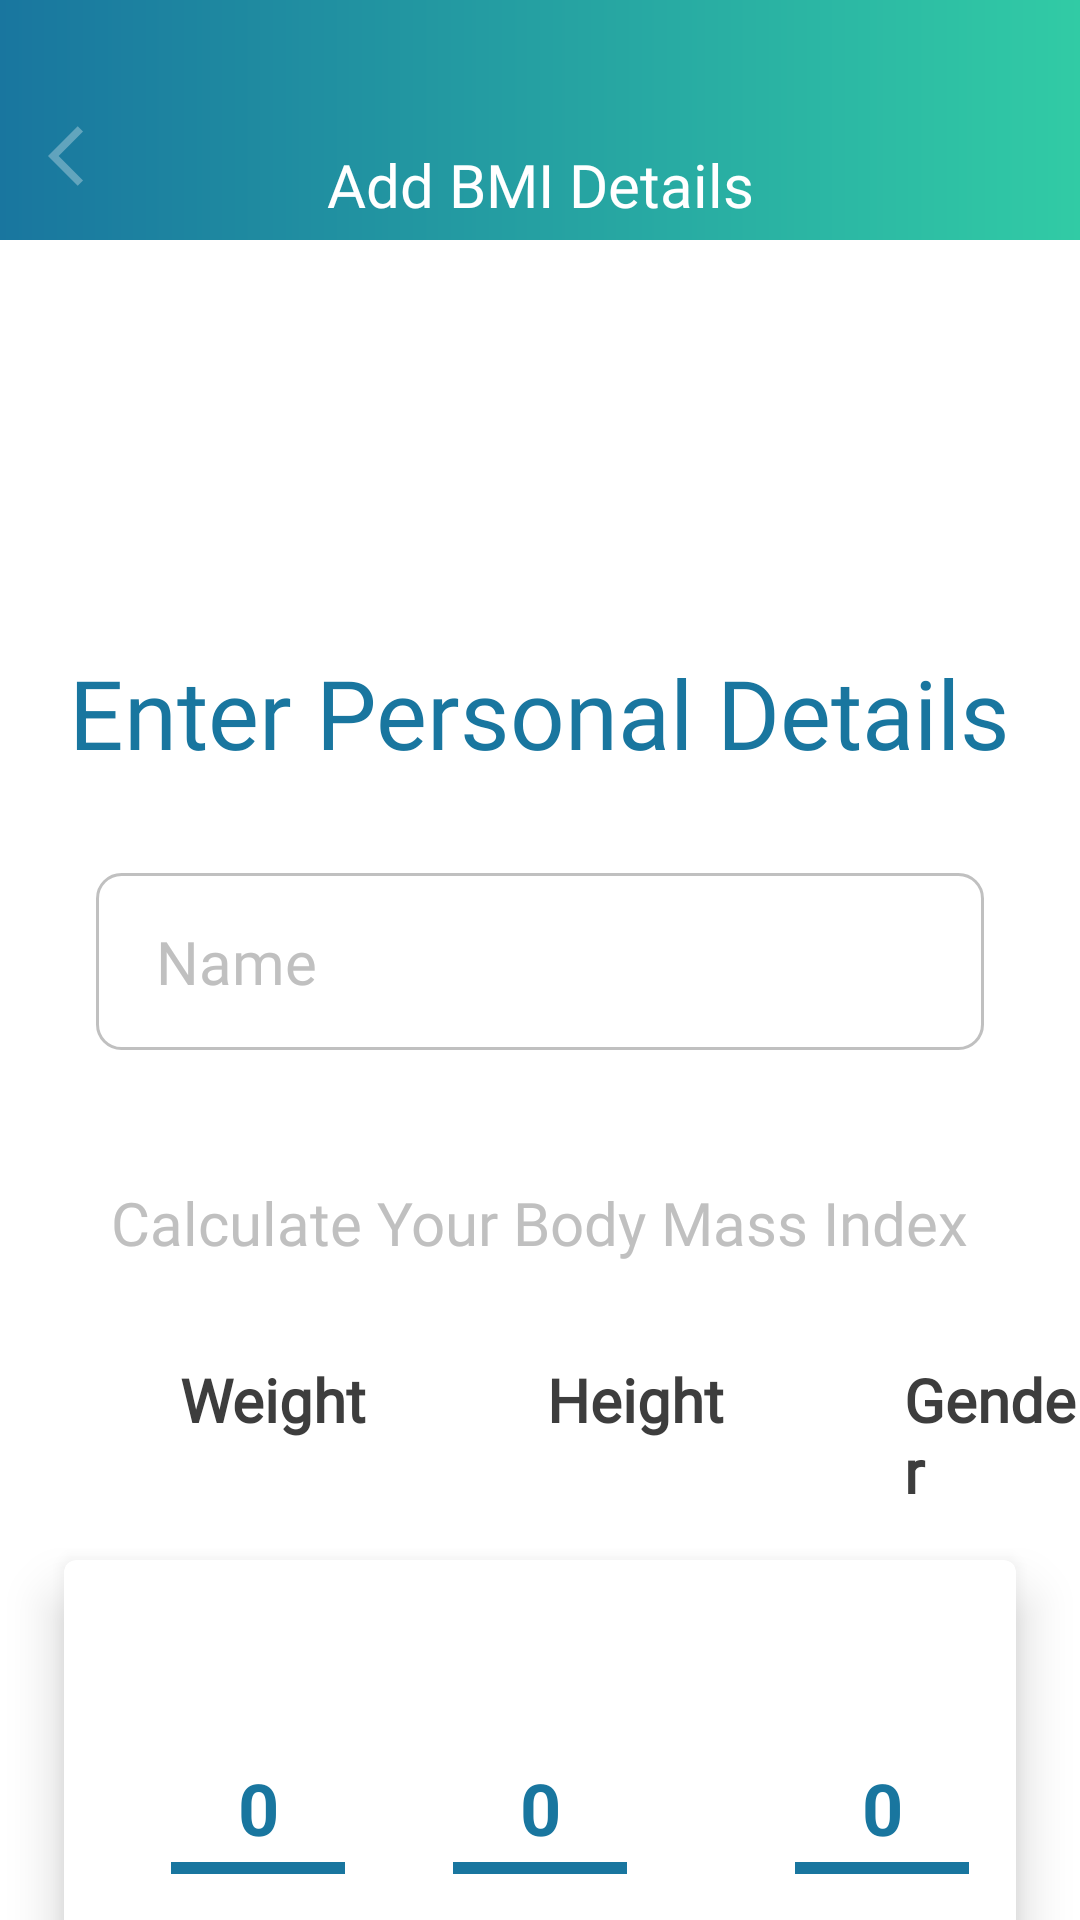

Reconstruct the res/layout file that produces this screen, plus the resources it refers to.
<!-- AndroidManifest.xml: application theme Theme.PatriceMulindi -->
<!-- res/layout/fragment_home.xml -->
<?xml version="1.0" encoding="utf-8"?>
<androidx.appcompat.widget.LinearLayoutCompat xmlns:android="http://schemas.android.com/apk/res/android"
    xmlns:app="http://schemas.android.com/apk/res-auto"
    xmlns:tools="http://schemas.android.com/tools"
    android:layout_width="match_parent"
    android:layout_height="match_parent"
    android:orientation="vertical"
    tools:context=".views.HomeFragment">

    <LinearLayout
        android:layout_width="match_parent"
        android:layout_height="wrap_content"
        android:layout_gravity="top">

        <include layout="@layout/custom_toolbar" />

    </LinearLayout>


    <TextView
        android:id="@+id/textView"
        android:layout_width="wrap_content"
        android:layout_height="wrap_content"
        android:layout_gravity="center_horizontal"
        android:layout_marginTop="@dimen/spacing_xxxxlarge"
        android:fontFamily="@font/raleway"
        android:text="@string/enter_personal_details"
        android:textColor="@color/text_color"
        android:textSize="@dimen/text_size_large"
        android:textStyle="normal" />

    <EditText
        android:id="@+id/name"
        android:layout_width="match_parent"
        android:layout_height="wrap_content"
        android:layout_gravity="center_horizontal"
        android:layout_marginStart="@dimen/spacing_xlarge"
        android:layout_marginTop="@dimen/spacing_xlarge"
        android:layout_marginEnd="@dimen/spacing_xlarge"
        android:background="@drawable/rounded_corner_edit_text"
        android:fontFamily="@font/raleway"
        android:hint="@string/name"
        android:inputType="textPersonName"
        android:paddingStart="@dimen/spacing_mlarge"
        android:paddingTop="@dimen/spacing_large"
        android:paddingEnd="@dimen/spacing_mlarge"
        android:paddingBottom="@dimen/spacing_large"
        android:textColor="@color/faint_txt_color"
        android:textColorHint="@color/faint_txt_color"
        android:textSize="@dimen/text_size_small"
        android:textStyle="normal" />


    <TextView
        android:id="@+id/cal_txtv"
        android:layout_width="wrap_content"
        android:layout_height="wrap_content"
        android:layout_gravity="center_horizontal"
        android:layout_marginTop="@dimen/spacing_xmlarge"
        android:fontFamily="@font/poppins"
        android:text="@string/calculate_your_body_mass_index"
        android:textColor="@color/faint_txt_color"
        android:textSize="@dimen/text_size_small" />

    <androidx.appcompat.widget.LinearLayoutCompat
        android:layout_width="match_parent"
        android:layout_height="wrap_content"
        android:layout_marginTop="@dimen/spacing_xlarge"
        android:orientation="horizontal">

        <TextView
            android:id="@+id/weight_txt_vw"
            android:layout_width="wrap_content"
            android:layout_height="wrap_content"
            android:layout_gravity="start|center_horizontal"
            android:layout_marginStart="@dimen/spacing_xxxlarge"
            android:fontFamily="@font/poppins"
            android:text="@string/weight"
            android:textColor="@color/num_picker_header_colors"
            android:textSize="@dimen/text_size_small"
            android:textStyle="bold" />


        <TextView
            android:id="@+id/height_txt_vw"
            android:layout_width="wrap_content"
            android:layout_height="wrap_content"
            android:layout_gravity="center_horizontal"
            android:layout_marginStart="@dimen/spacing_xxxlarge"
            android:fontFamily="@font/poppins"
            android:text="@string/height"
            android:textColor="@color/num_picker_header_colors"
            android:textSize="@dimen/text_size_small"
            android:textStyle="bold"
            app:layout_constraintBottom_toBottomOf="@+id/gender_txt_vw"
            app:layout_constraintEnd_toEndOf="@+id/numberpickers"
            app:layout_constraintTop_toTopOf="@+id/gender_txt_vw"
            app:layout_constraintVertical_bias="1.0" />

        <TextView
            android:id="@+id/gender_txt_vw"
            android:layout_width="wrap_content"
            android:layout_height="wrap_content"
            android:layout_gravity="end|center_horizontal"
            android:layout_marginStart="@dimen/spacing_xxxlarge"
            android:fontFamily="@font/poppins"
            android:text="@string/gender"
            android:textColor="@color/num_picker_header_colors"
            android:textSize="@dimen/text_size_small"
            android:textStyle="bold"
            app:layout_constraintBottom_toBottomOf="@+id/weight_txt_vw"
            app:layout_constraintEnd_toStartOf="@+id/height_txt_vw"
            app:layout_constraintStart_toEndOf="@+id/weight_txt_vw"
            app:layout_constraintTop_toTopOf="@+id/weight_txt_vw"
            app:layout_constraintVertical_bias="0.0" />
    </androidx.appcompat.widget.LinearLayoutCompat>

    <com.google.android.material.card.MaterialCardView
        android:id="@+id/numberpickers"
        android:layout_width="match_parent"
        android:layout_height="198dp"
        android:layout_marginStart="@dimen/spacing_middle"
        android:layout_marginEnd="@dimen/spacing_middle"
        android:theme="@style/Theme.MaterialComponents.Light"
        app:cardBackgroundColor="@color/white"
        app:cardElevation="@dimen/spacing_middle"
        app:cardMaxElevation="@dimen/spacing_middle"
        app:cardPreventCornerOverlap="true"
        app:cardUseCompatPadding="true"
        app:layout_constraintEnd_toEndOf="parent"
        app:layout_constraintHorizontal_bias="1.0"
        app:layout_constraintStart_toStartOf="parent"
        app:layout_constraintTop_toBottomOf="@+id/gender_txt_vw">

        <FrameLayout
            android:layout_width="wrap_content"
            android:layout_height="wrap_content"
            android:layout_gravity="start"
            android:layout_marginStart="@dimen/spacing_mlarge">

            <NumberPicker
                android:id="@+id/numberPicker_weight"
                android:layout_width="wrap_content"
                android:layout_height="wrap_content"
                android:layout_gravity="center|center_horizontal"
                android:theme="@style/Widget.PatriceMulindi.NumberPickerTheme" />

            <com.google.android.material.divider.MaterialDivider
                android:id="@+id/divider_weight"
                android:layout_width="90dp"

                android:layout_height="wrap_content"
                android:layout_gravity="center|center_horizontal"
                android:layout_marginTop="@dimen/spacing_mlarge"
                android:foregroundGravity="center"
                app:dividerColor="@color/text_color"
                app:dividerInsetEnd="@dimen/spacing_large"
                app:dividerInsetStart="@dimen/spacing_large"
                app:dividerThickness="@dimen/spacing_small" />
        </FrameLayout>

        <FrameLayout
            android:id="@+id/height_frame_layout"
            android:layout_width="wrap_content"
            android:layout_height="wrap_content"
            android:layout_gravity="center">

            <NumberPicker
                android:id="@+id/numberPicker_height"
                android:layout_width="wrap_content"
                android:layout_height="match_parent"
                android:layout_gravity="center|center_horizontal"
                android:gravity="center"
                android:theme="@style/Widget.PatriceMulindi.NumberPickerTheme" />

            <com.google.android.material.divider.MaterialDivider
                android:id="@+id/divider_height"
                android:layout_width="90dp"
                android:layout_height="wrap_content"
                android:layout_gravity="center|center_horizontal"
                android:layout_marginTop="@dimen/spacing_mlarge"
                android:foregroundGravity="center"
                app:dividerColor="@color/text_color"
                app:dividerInsetEnd="@dimen/spacing_large"
                app:dividerInsetStart="@dimen/spacing_large"
                app:dividerThickness="@dimen/spacing_small" />
        </FrameLayout>

        <FrameLayout
            android:id="@+id/gender_frame_layout"
            android:layout_width="wrap_content"
            android:layout_height="wrap_content"
            android:layout_gravity="end">

            <NumberPicker
                android:id="@+id/numberPicker_gender"
                android:layout_width="wrap_content"
                android:layout_height="match_parent"
                android:layout_gravity="center|center_horizontal"
                android:theme="@style/Widget.PatriceMulindi.NumberPickerTheme" />

            <com.google.android.material.divider.MaterialDivider
                android:id="@+id/divider_gender"
                android:layout_width="90dp"
                android:layout_height="wrap_content"
                android:layout_gravity="center|center_horizontal"
                android:layout_marginTop="@dimen/spacing_mlarge"
                android:foregroundGravity="center"
                app:dividerColor="@color/text_color"
                app:dividerInsetEnd="@dimen/spacing_large"
                app:dividerInsetStart="@dimen/spacing_large"
                app:dividerThickness="@dimen/spacing_small" />
        </FrameLayout>
    </com.google.android.material.card.MaterialCardView>


    <com.google.android.material.button.MaterialButton
        android:id="@+id/calculate_btn"
        android:layout_width="match_parent"
        android:layout_height="wrap_content"
        android:layout_marginStart="@dimen/spacing_mxlarge"
        android:layout_marginTop="@dimen/spacing_mxlarge"
        android:layout_marginEnd="@dimen/spacing_mxlarge"
        android:background="@drawable/round_corner_button_gradient"
        android:fontFamily="@font/raleway"
        android:text="@string/calculate_btn"
        android:textAllCaps="false"
        android:textColor="@color/white"
        android:theme="@style/Theme.MaterialComponents.Light"
        app:backgroundTint="@null"
        app:layout_constraintEnd_toEndOf="parent"
        app:layout_constraintStart_toStartOf="parent"
        app:layout_constraintTop_toBottomOf="@+id/numberpickers" />


</androidx.appcompat.widget.LinearLayoutCompat>
<!-- res/layout/custom_toolbar.xml (included above) -->
<?xml version="1.0" encoding="utf-8"?>
<LinearLayout xmlns:android="http://schemas.android.com/apk/res/android"
    xmlns:app="http://schemas.android.com/apk/res-auto"
    android:layout_width="match_parent"
    android:layout_height="@dimen/top_bar_height"
    android:background="@drawable/statusbar_gradient_bg_color"
    android:gravity="bottom"
    android:orientation="vertical">

    <com.google.android.material.appbar.MaterialToolbar
        android:id="@+id/tool_bar"
        android:layout_width="match_parent"
        android:layout_height="?actionBarSize"
        android:background="@null"
        app:navigationIcon="@drawable/ic_baseline_arrow_back_ios_24"
        app:title="@string/home_fg_title"
        app:titleCentered="true"
        app:titleMarginTop="@dimen/spacing_mxlarge"
        app:titleTextAppearance="@style/ToolbarTheme"
        app:titleTextColor="@color/white" />

</LinearLayout>
<!-- resources referenced by this layout -->
<resources>
  <color name="faint_txt_color">#C0C0C0</color>
  <color name="num_picker_header_colors">#3D3D3D</color>
  <color name="text_color">#19769F</color>
  <color name="white">#FFFFFFFF</color>
  <dimen name="spacing_large">16dp</dimen>
  <dimen name="spacing_middle">10dp</dimen>
  <dimen name="spacing_mlarge">20dp</dimen>
  <dimen name="spacing_mxlarge">24dp</dimen>
  <dimen name="spacing_small">4dp</dimen>
  <dimen name="spacing_xlarge">32dp</dimen>
  <dimen name="spacing_xmlarge">44dp</dimen>
  <dimen name="spacing_xxxlarge">60dp</dimen>
  <dimen name="spacing_xxxxlarge">136dp</dimen>
  <dimen name="text_size_large">32sp</dimen>
  <dimen name="text_size_small">20sp</dimen>
  <dimen name="top_bar_height">80dp</dimen>
  <!-- drawable ic_baseline_arrow_back_ios_24 (drawable) -->
  <vector android:alpha="0.31" android:height="24dp"
      android:tint="@android:color/white" android:viewportHeight="24"
      android:viewportWidth="24" android:width="24dp" xmlns:android="http://schemas.android.com/apk/res/android">
      <path android:fillColor="@android:color/white" android:pathData="M11.67,3.87L9.9,2.1 0,12l9.9,9.9 1.77,-1.77L3.54,12z"/>
  </vector>
  <!-- drawable round_corner_button_gradient (drawable) -->
  <?xml version="1.0" encoding="utf-8"?>
  <shape xmlns:android="http://schemas.android.com/apk/res/android"
      android:shape="rectangle">
      <gradient
          android:startColor="@color/colorPrimary"
          android:endColor="@color/colorSecondary"
          android:angle="0"/>
      <corners
          android:radius="@dimen/spacing_small"/>
  </shape>
  <!-- drawable rounded_corner_edit_text (drawable) -->
  <?xml version="1.0" encoding="utf-8"?>
  <shape xmlns:android="http://schemas.android.com/apk/res/android"
      android:shape="rectangle"
      android:padding="@dimen/spacing_middle">
      <stroke android:width="3px" android:color="@color/faint_txt_color"/>
      <solid android:color="@color/white"/>
      <corners
          android:bottomRightRadius="@dimen/spacing_xmedium"
          android:bottomLeftRadius="@dimen/spacing_xmedium"
          android:topLeftRadius="@dimen/spacing_xmedium"
          android:topRightRadius="@dimen/spacing_xmedium"/>
  </shape>
  <!-- drawable statusbar_gradient_bg_color (drawable) -->
  <?xml version="1.0" encoding="utf-8"?>
  <shape xmlns:android="http://schemas.android.com/apk/res/android"
      android:shape="rectangle">
      <gradient
          android:startColor="#19769F"
          android:endColor="#31CBA5"
          android:angle="0"/>
      <corners
          android:radius="0dp"/>
  </shape>
  <string name="calculate_btn">Calculate</string>
  <string name="calculate_your_body_mass_index">Calculate Your Body Mass Index</string>
  <string name="enter_personal_details">Enter Personal Details</string>
  <string name="gender">Gender</string>
  <string name="height">Height</string>
  <string name="home_fg_title">Add BMI Details</string>
  <string name="name">Name</string>
  <string name="weight">Weight</string>
  <style name="ToolbarTheme">
          <item name="android:textSize">20sp</item>
          <item name="android:textStyle">normal</item>
          <item name="android:fontFamily">@font/raleway</item>
      </style>
  <style name="Widget.PatriceMulindi.NumberPickerTheme" parent="@android:style/Widget.Material.NumberPicker" tools:targetApi="n">
          <item name="android:colorControlNormal">@color/white</item>
          <item name="android:textColorPrimary">@color/text_color</item>
          <item name="android:textSize">24sp</item>
          <item name="android:textStyle">bold</item>
  
      </style>
  <style name="Theme.PatriceMulindi" parent="Theme.MaterialComponents.DayNight.NoActionBar">
          
          <item name="android:windowTranslucentStatus">true</item>
      </style>
  <color name="colorPrimary">#19769F</color>
  <color name="colorSecondary">#31CBA5</color>
  <dimen name="spacing_xmedium">8dp</dimen>
</resources>
